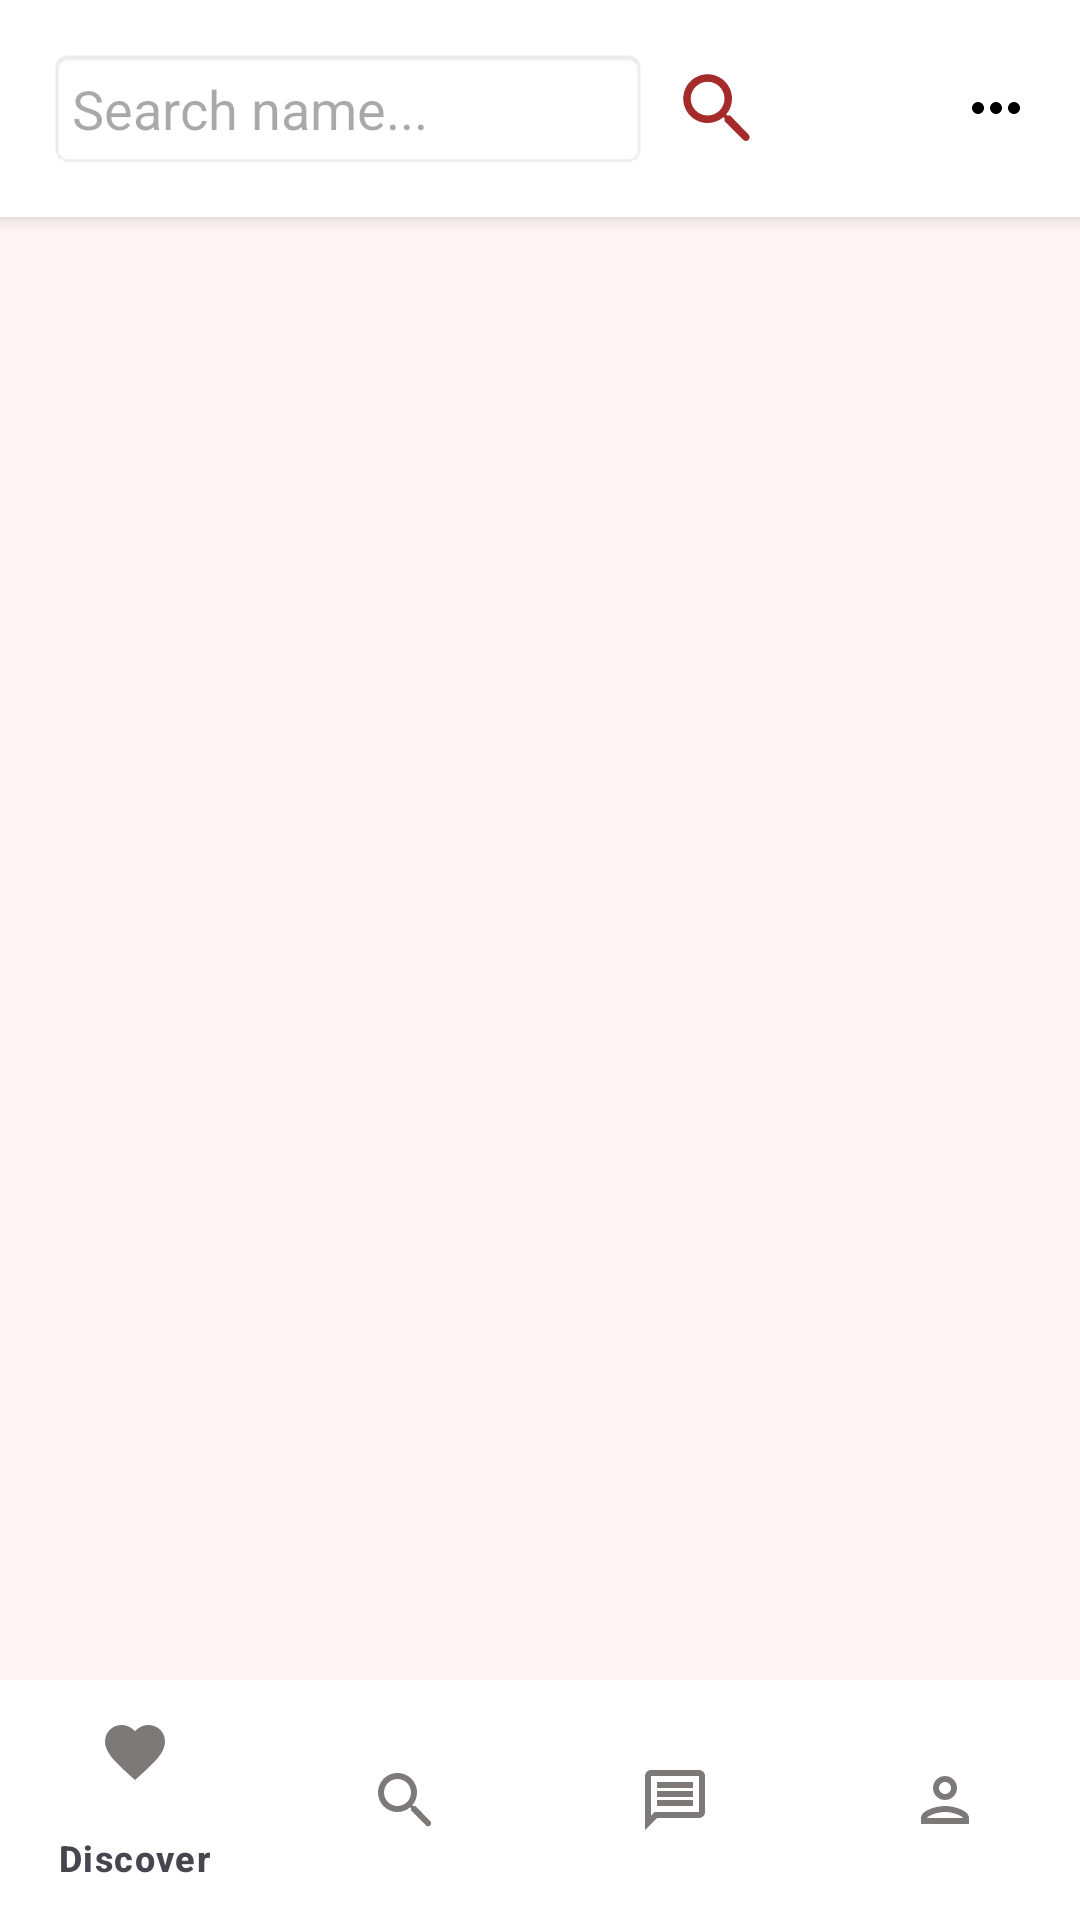

The Android layout XML behind this screen, and the referenced resources:
<!-- AndroidManifest.xml: application theme Theme.YeneMatch -->
<!-- res/layout/activity_search_page.xml -->
<?xml version="1.0" encoding="utf-8"?>
<RelativeLayout
    xmlns:android="http://schemas.android.com/apk/res/android"
    xmlns:app="http://schemas.android.com/apk/res-auto"
    android:layout_width="match_parent"
    android:layout_height="match_parent"
    android:id="@+id/main_search_layout"
    android:background="#FFF5F5">

    <LinearLayout
        android:layout_width="match_parent"
        android:layout_height="match_parent"
        android:layout_above="@id/bottom_navigation"
        android:orientation="vertical">

        <RelativeLayout
            android:layout_width="match_parent"
            android:layout_height="wrap_content"
            android:padding="16dp"
            android:background="#FFFFFF"
            android:elevation="4dp">

            <EditText
                android:id="@+id/searchField"
                android:layout_width="200dp"
                android:layout_height="wrap_content"
                android:background="@android:drawable/editbox_background_normal"
                android:hint="Search name..."
                android:padding="8dp"
                android:inputType="textPersonName" />

            <ImageView
                android:id="@+id/ivSearchIcon"
                android:layout_width="30dp"
                android:layout_height="30dp"
                android:layout_toEndOf="@id/searchField"
                android:layout_marginStart="8dp"
                android:layout_centerVertical="true"
                android:src="@drawable/ic_search"
                android:clickable="true"
                android:focusable="true"
                android:background="?attr/selectableItemBackgroundBorderless"
                app:tint="#A52A2A" />

            <ImageView
                android:id="@+id/ivMoreOptions"
                android:layout_width="24dp"
                android:layout_height="24dp"
                android:layout_alignParentEnd="true"
                android:layout_centerVertical="true"
                android:src="@drawable/ic_more_dots" />
        </RelativeLayout>

        <TextView
            android:id="@+id/tvNoResults"
            android:layout_width="match_parent"
            android:layout_height="wrap_content"
            android:text="No users found"
            android:gravity="center"
            android:layout_marginTop="20dp"
            android:textColor="#A52A2A"
            android:visibility="gone" />

        <LinearLayout
            android:id="@+id/searchResultContainer"
            android:layout_width="match_parent"
            android:layout_height="wrap_content"
            android:orientation="horizontal"
            android:padding="12dp"
            android:background="@drawable/border_black"
            android:gravity="center_vertical"
            android:layout_marginTop="10dp"
            android:visibility="gone">

            <com.google.android.material.imageview.ShapeableImageView
                android:id="@+id/resultImage"
                android:layout_width="80dp"
                android:layout_height="80dp"
                android:padding="2dp"
                android:src="@drawable/img_user1"
                android:scaleType="centerCrop"
                app:shapeAppearanceOverlay="@style/CircleImage" />

            <LinearLayout
                android:layout_width="match_parent"
                android:layout_height="wrap_content"
                android:layout_marginStart="10dp"
                android:background="#A50000"
                android:orientation="vertical"
                android:padding="12dp">

                <TextView
                    android:id="@+id/resultName"
                    android:layout_width="wrap_content"
                    android:layout_height="wrap_content"
                    android:text="Name"
                    android:textColor="#FFFFFF"
                    android:textSize="18sp"
                    android:textStyle="bold" />

                <TextView
                    android:id="@+id/resultBio"
                    android:layout_width="wrap_content"
                    android:layout_height="wrap_content"
                    android:text="Bio description"
                    android:textColor="#FFFFFF"
                    android:textSize="12sp" />
            </LinearLayout>
        </LinearLayout>
    </LinearLayout>

    <com.google.android.material.bottomnavigation.BottomNavigationView
        android:id="@+id/bottom_navigation"
        android:layout_width="match_parent"
        android:layout_height="wrap_content"
        android:layout_alignParentBottom="true"
        android:background="@color/white"
        app:itemIconTint="@color/nav_item_color"
        app:itemTextColor="@color/nav_item_color"
        app:menu="@menu/bottom_nav_menu" />

</RelativeLayout>
<!-- resources referenced by this layout -->
<resources>
  <color name="white">#FFFFFFFF</color>
  <!-- drawable border_black (drawable) -->
  <?xml version="1.0" encoding="utf-8"?>
  <shape xmlns:android="http://schemas.android.com/apk/res/android">
      <solid android:color="@android:color/transparent" />
  
      <stroke
          android:width="1dp"
          android:color="#000000" />
  
      <corners android:radius="8dp" />
  </shape>
  <!-- drawable ic_more_dots (drawable) -->
  <vector xmlns:android="http://schemas.android.com/apk/res/android"
      android:width="24dp"
      android:height="24dp"
      android:viewportWidth="24"
      android:viewportHeight="24"
      android:tint="#000000"> <path
      android:fillColor="@android:color/white"
      android:pathData="M6,10c-1.1,0 -2,0.9 -2,2s0.9,2 2,2s2,-0.9 2,-2S7.1,10 6,10zM18,10c-1.1,0 -2,0.9 -2,2s0.9,2 2,2s2,-0.9 2,-2S19.1,10 18,10zM12,10c-1.1,0 -2,0.9 -2,2s0.9,2 2,2s2,-0.9 2,-2S13.1,10 12,10z"/>
  </vector>
  <!-- drawable ic_search (drawable) -->
  <vector xmlns:android="http://schemas.android.com/apk/res/android"
      android:width="24dp"
      android:height="24dp"
      android:viewportWidth="24"
      android:viewportHeight="24"
      android:tint="#7D7979">
  
      <path
          android:fillColor="@android:color/white"
          android:pathData="M15.5,14h-0.79l-0.28,-0.27c0.98,-1.14 1.57,-2.62 1.57,-4.23
              0,-3.59 -2.91,-6.5 -6.5,-6.5S3,5.91 3,9.5 5.91,16 9.5,16
              c1.61,0 3.09,-0.59 4.23,-1.57l0.27,0.28v0.79l5,4.99
              c0.39,0.39 1.02,0.39 1.41,0 0.39,-0.39 0.39,-1.02 0,-1.41L15.5,14z
              M9.5,14c-2.48,0 -4.5,-2.02 -4.5,-4.5S7.02,5 9.5,5
              14,7.02 14,9.5 11.98,14 9.5,14z"/>
  </vector>
  <style name="CircleImage">
          <item name="cornerSize">50%</item>
      </style>
  <style name="Theme.YeneMatch" parent="Base.Theme.YeneMatch" />
  <style name="Base.Theme.YeneMatch" parent="Theme.Material3.DayNight.NoActionBar">
          
          
      </style>
</resources>
